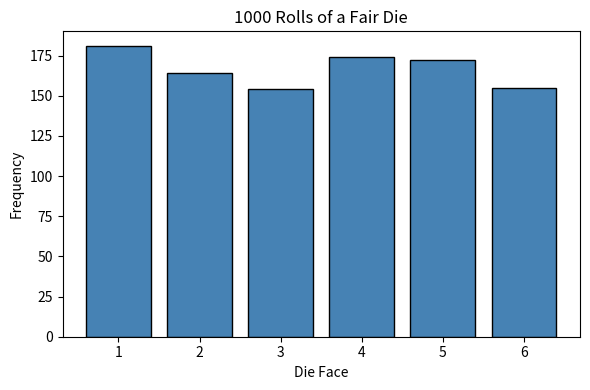

Python code for this plot:
import numpy as np
import pandas as pd
import matplotlib.pyplot as plt

np.random.seed(42)
# Roll a fair six-sided die 1000 times
rolls = np.random.randint(1, 7, size=1000)
# (a) First 10 rolls
print("First 10 rolls:", rolls[:10])
# (b) Count of each face
faces, counts = np.unique(rolls, return_counts=True)
# (c) Empirical vs theoretical probability
print("Face Count Empirical P Theoretical P")
for face, count in zip(faces, counts):
    print(f"{face:<5}{count:<6}{count / 1000:<12.3f}{1 / 6:.4f}")
# (d) Histogram of the rolls
plt.figure(figsize=(6, 4))
plt.hist(rolls, bins=np.arange(0.5, 7.5, 1), rwidth=0.8,
         color="steelblue", edgecolor="black")
plt.xticks(range(1, 7))
plt.xlabel("Die Face")
plt.ylabel("Frequency")
plt.title("1000 Rolls of a Fair Die")
plt.tight_layout()
plt.savefig("die_rolls.png")
print("Saved die_rolls.png")
